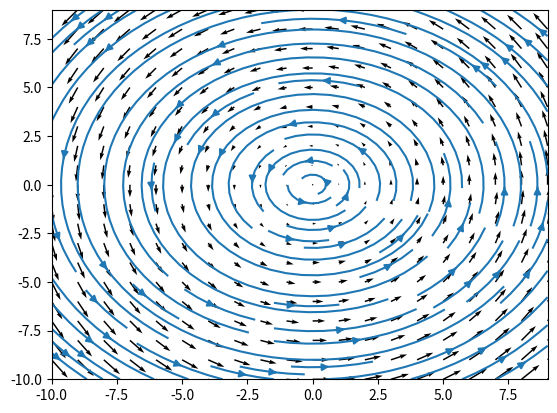

Here is the Python script that generated this plot:
import numpy as np
import matplotlib.pyplot as plt

x, y = np.meshgrid(np.arange(-10, 10), np.arange(-10, 10))

U = -y
V = x

plt.quiver(x, y, U, V)
plt.streamplot(x, y, U, V)
plt.show()
